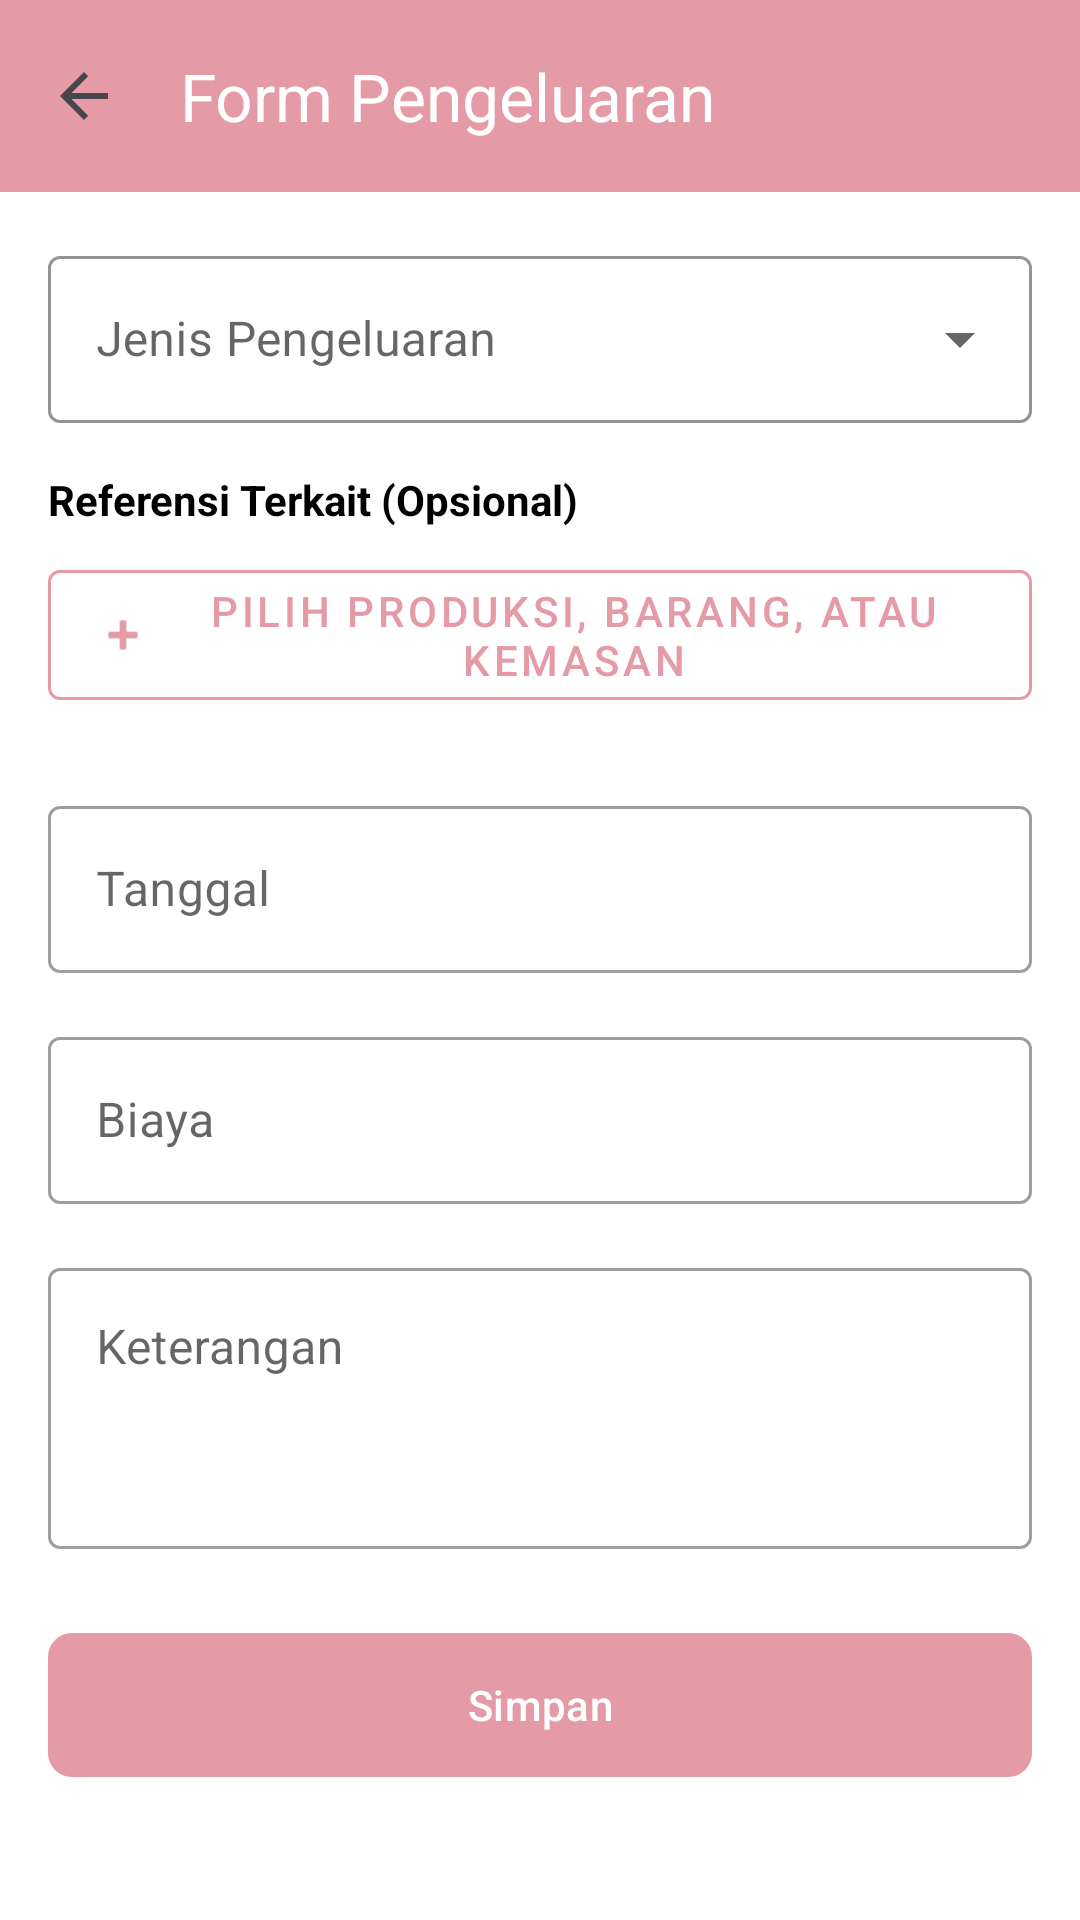

Write the Android layout XML for this screen, with the resource values it uses.
<!-- AndroidManifest.xml: application theme Theme.SIMPRO -->
<!-- res/layout/activity_pengeluaran_form.xml -->
<?xml version="1.0" encoding="utf-8"?>
<androidx.constraintlayout.widget.ConstraintLayout
    xmlns:android="http://schemas.android.com/apk/res/android"
    xmlns:app="http://schemas.android.com/apk/res-auto"
    android:layout_width="match_parent"
    android:layout_height="match_parent"
    android:background="#FFFFFF"
    android:fitsSystemWindows="true">

    
    <com.google.android.material.appbar.AppBarLayout
        android:id="@+id/appBarLayout"
        android:layout_width="match_parent"
        android:layout_height="wrap_content"
        app:layout_constraintTop_toTopOf="parent">

        <androidx.appcompat.widget.Toolbar
            android:id="@+id/toolbar"
            android:layout_width="match_parent"
            android:layout_height="?attr/actionBarSize"
            android:background="#E59BA6"
            app:title="Form Pengeluaran"
            app:titleTextColor="#FFFFFF"
            app:navigationIcon="?attr/homeAsUpIndicator" />
    </com.google.android.material.appbar.AppBarLayout>

    
    <ScrollView
        android:layout_width="match_parent"
        android:layout_height="0dp"
        app:layout_constraintTop_toBottomOf="@id/appBarLayout"
        app:layout_constraintBottom_toBottomOf="parent">

        <LinearLayout
            android:layout_width="match_parent"
            android:layout_height="wrap_content"
            android:orientation="vertical"
            android:padding="16dp">

            
            <com.google.android.material.textfield.TextInputLayout
                android:id="@+id/tilMasterPengeluaran"
                style="@style/Widget.MaterialComponents.TextInputLayout.OutlinedBox.ExposedDropdownMenu"
                android:layout_width="match_parent"
                android:layout_height="wrap_content"
                android:hint="Jenis Pengeluaran"
                app:hintTextColor="@color/black"
                app:boxStrokeColor="@color/black">

                <AutoCompleteTextView
                    android:id="@+id/actvMasterPengeluaran"
                    android:layout_width="match_parent"
                    android:layout_height="wrap_content"
                    android:textColor="@color/black"
                    android:inputType="text"/>
            </com.google.android.material.textfield.TextInputLayout>

            
            <TextView
                android:layout_width="match_parent"
                android:layout_height="wrap_content"
                android:layout_marginTop="16dp"
                android:text="Referensi Terkait (Opsional)"
                android:textColor="@color/black"
                android:textStyle="bold" />

            <com.google.android.material.button.MaterialButton
                android:id="@+id/btnPilihTerkait"
                style="@style/Widget.MaterialComponents.Button.OutlinedButton"
                android:layout_width="match_parent"
                android:layout_height="wrap_content"
                android:layout_marginTop="8dp"
                android:text="Pilih Produksi, Barang, atau Kemasan"
                app:strokeColor="#E59BA6"
                android:textColor="#E59BA6"
                app:icon="@android:drawable/ic_input_add"
                app:iconTint="#E59BA6" />

            <com.google.android.material.chip.ChipGroup
                android:id="@+id/chipGroupTerkait"
                android:layout_width="match_parent"
                android:layout_height="wrap_content"
                android:layout_marginTop="8dp"
                app:chipSpacing="8dp" />


            
            <com.google.android.material.textfield.TextInputLayout
                android:id="@+id/tilTanggal"
                android:layout_width="match_parent"
                android:layout_height="wrap_content"
                android:layout_marginTop="16dp"
                app:hintTextColor="@color/black"
                android:hint="Tanggal"
                style="@style/Widget.MaterialComponents.TextInputLayout.OutlinedBox">

                <com.google.android.material.textfield.TextInputEditText
                    android:id="@+id/etTanggal"
                    android:layout_width="match_parent"
                    android:layout_height="wrap_content"
                    android:focusable="false"
                    android:textColor="@color/black"
                    android:clickable="true" />
            </com.google.android.material.textfield.TextInputLayout>

            
            <com.google.android.material.textfield.TextInputLayout
                android:id="@+id/tilBiaya"
                android:layout_width="match_parent"
                android:layout_height="wrap_content"
                android:layout_marginTop="16dp"
                android:hint="Biaya"
                android:textColor="@color/black"
                style="@style/Widget.MaterialComponents.TextInputLayout.OutlinedBox">

                <com.google.android.material.textfield.TextInputEditText
                    android:id="@+id/etBiaya"
                    android:layout_width="match_parent"
                    android:layout_height="wrap_content"
                    android:textColor="@color/black"
                    android:inputType="number" />
            </com.google.android.material.textfield.TextInputLayout>

            
            <com.google.android.material.textfield.TextInputLayout
                android:id="@+id/tilKeterangan"
                android:layout_width="match_parent"
                android:layout_height="wrap_content"
                android:layout_marginTop="16dp"
                android:textColor="@color/black"
                android:hint="Keterangan"
                style="@style/Widget.MaterialComponents.TextInputLayout.OutlinedBox">

                <com.google.android.material.textfield.TextInputEditText
                    android:id="@+id/etKeterangan"
                    android:layout_width="match_parent"
                    android:layout_height="wrap_content"
                    android:minLines="3"
                    android:textColor="@color/black"
                    android:gravity="top" />
            </com.google.android.material.textfield.TextInputLayout>

            
            <com.google.android.material.button.MaterialButton
                android:id="@+id/btnSimpan"
                android:layout_width="match_parent"
                android:layout_height="56dp"
                android:layout_marginTop="24dp"
                android:text="Simpan"
                app:backgroundTint="#E59BA6"
                app:cornerRadius="8dp" />

        </LinearLayout>
    </ScrollView>

    
    <ProgressBar
        android:id="@+id/progressBar"
        android:layout_width="wrap_content"
        android:layout_height="wrap_content"
        android:visibility="gone"
        app:layout_constraintTop_toTopOf="parent"
        app:layout_constraintBottom_toBottomOf="parent"
        app:layout_constraintStart_toStartOf="parent"
        app:layout_constraintEnd_toEndOf="parent" />

</androidx.constraintlayout.widget.ConstraintLayout>
<!-- resources referenced by this layout -->
<resources>
  <style name="Theme.SIMPRO" parent="Base.Theme.SIMPRO" />
  <style name="Base.Theme.SIMPRO" parent="Theme.Material3.Light.NoActionBar">
          
          <item name="colorPrimary">#E59BA6</item>
          <item name="colorPrimaryContainer">#E59BA6</item>
          <item name="colorOnPrimary">#FFFFFF</item>
  
          
          <item name="android:statusBarColor">#E59BA6</item>
          <item name="android:windowLightStatusBar">true</item>
  
          
  
          
          <item name="android:windowBackground">#FFFFFF</item>
          <item name="colorSurface">#FFFFFF</item>
  
          
          <item name="android:textColor">#333333</item>
  
          
          <item name="colorOnSurfaceVariant">#000000</item>
  
          
          <item name="colorOnSurface">#000000</item>
  
          
          <item name="colorOutline">#000000</item>
      </style>
  <!-- not gathered from this repository: default colours our renderer supplied (Android Studio template values) -->
  <color name="black">#FF000000</color>
</resources>
